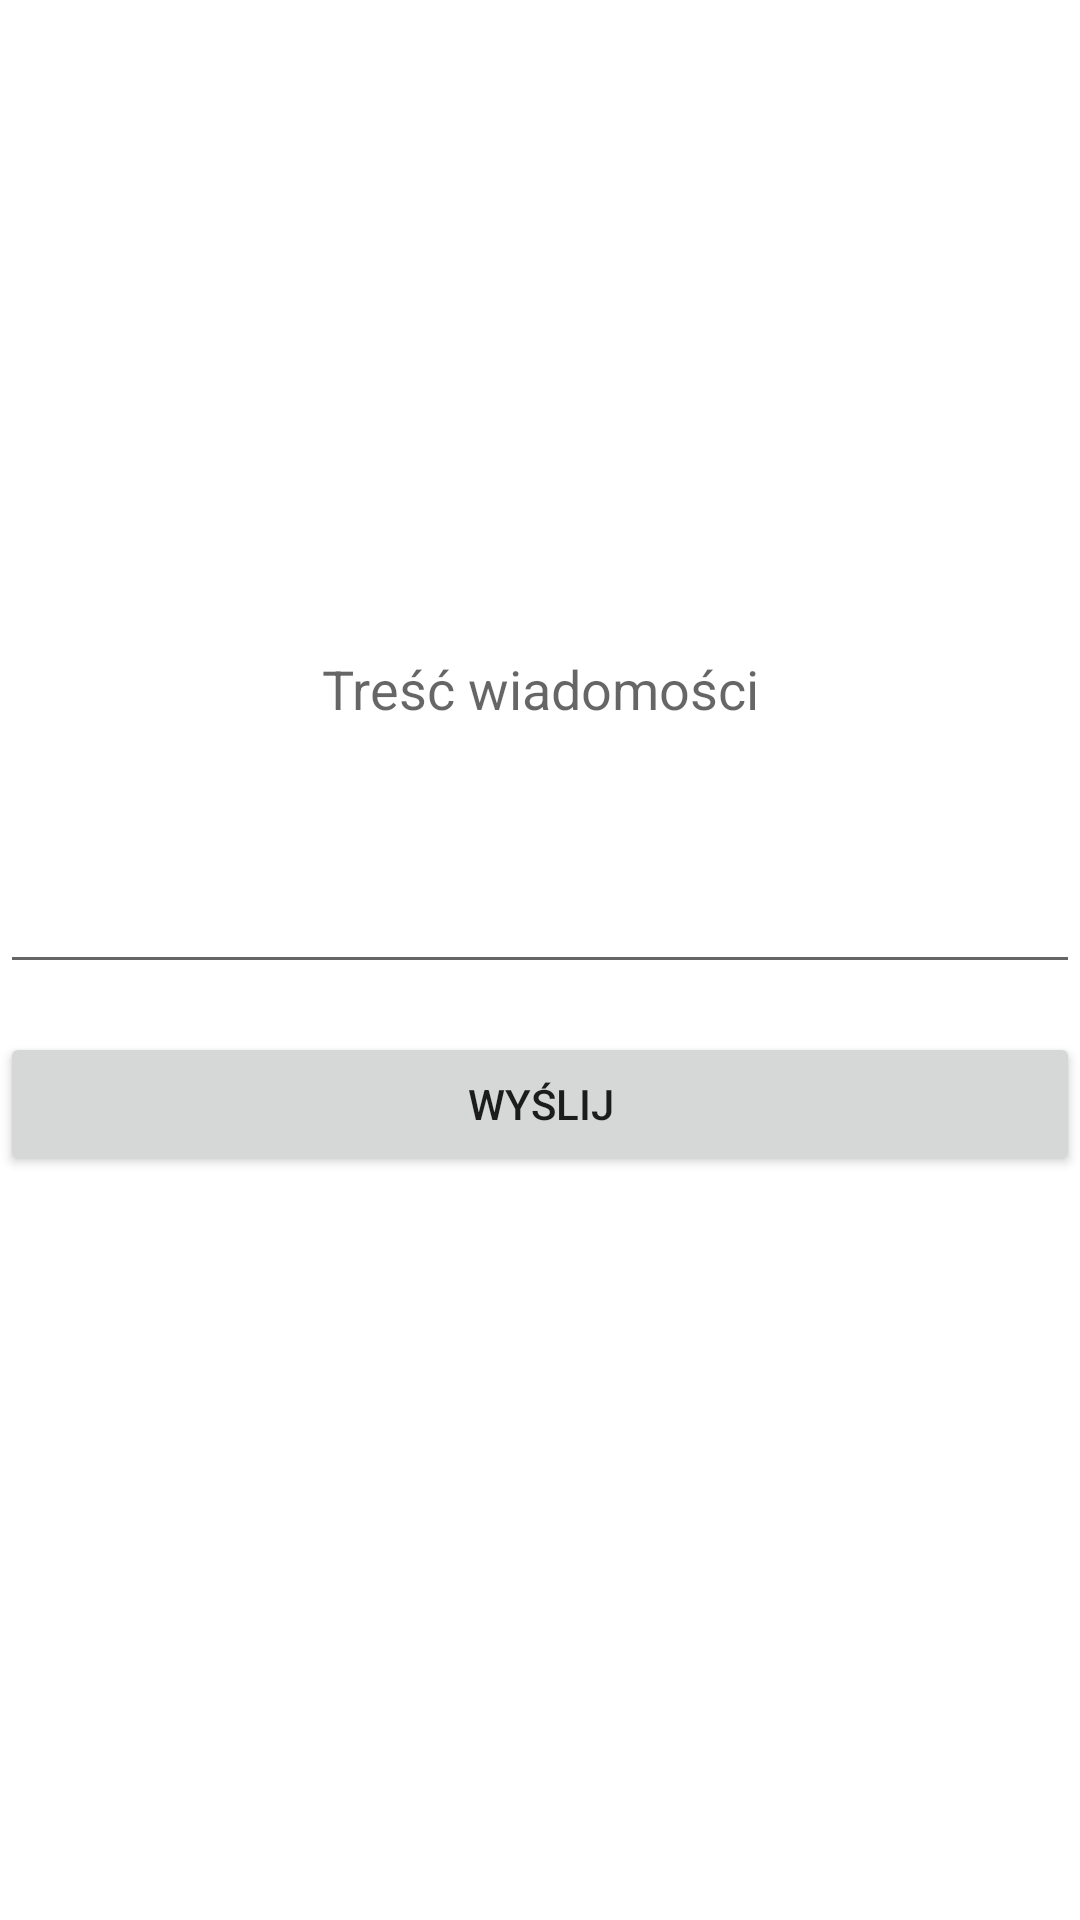

Write the Android layout XML for this screen, with the resource values it uses.
<!-- AndroidManifest.xml: application theme Theme.Mobile_car_maintance_app -->
<!-- res/layout/activity_send_message.xml -->
<?xml version="1.0" encoding="utf-8"?>
<androidx.constraintlayout.widget.ConstraintLayout xmlns:android="http://schemas.android.com/apk/res/android"
    xmlns:app="http://schemas.android.com/apk/res-auto"
    xmlns:tools="http://schemas.android.com/tools"
    android:layout_width="match_parent"
    android:layout_height="match_parent"
    tools:context=".SendMessageActivity">

    <LinearLayout
        android:layout_width="0dp"
        android:layout_height="0dp"
        android:orientation="vertical"
        app:layout_constraintBottom_toBottomOf="parent"
        app:layout_constraintEnd_toEndOf="parent"
        app:layout_constraintStart_toStartOf="parent"
        app:layout_constraintTop_toTopOf="parent">

        <EditText
            android:id="@+id/message"
            android:layout_width="match_parent"
            android:layout_height="wrap_content"
            android:layout_marginTop="128dp"
            android:ems="10"
            android:hint="@string/text"
            android:importantForAutofill="no"
            android:inputType="textPersonName"
            android:minHeight="200dp"
            android:textAlignment="center" />

        <Button
            android:id="@+id/sendMessage"
            android:layout_width="match_parent"
            android:layout_height="wrap_content"
            android:layout_marginTop="16dp"
            android:onClick="sendSMS"
            android:text="@string/send" />

    </LinearLayout>
</androidx.constraintlayout.widget.ConstraintLayout>
<!-- resources referenced by this layout -->
<resources>
  <string name="send">Wyślij</string>
  <string name="text">Treść wiadomości</string>
  <style name="Theme.Mobile_car_maintance_app" parent="Theme.MaterialComponents.DayNight.DarkActionBar">
          
          <item name="colorPrimary">@color/purple_500</item>
          <item name="colorPrimaryVariant">@color/purple_700</item>
          <item name="colorOnPrimary">@color/white</item>
          
          <item name="colorSecondary">@color/teal_200</item>
          <item name="colorSecondaryVariant">@color/teal_700</item>
          <item name="colorOnSecondary">@color/black</item>
          
          <item name="android:statusBarColor">?attr/colorPrimaryVariant</item>
          
      </style>
  <!-- not gathered from this repository: default colours our renderer supplied (Android Studio template values) -->
  <color name="purple_500">#FF6200EE</color>
  <color name="purple_700">#FF3700B3</color>
  <color name="teal_200">#FF03DAC5</color>
  <color name="teal_700">#FF018786</color>
  <color name="black">#FF000000</color>
  <color name="white">#FFFFFFFF</color>
</resources>
